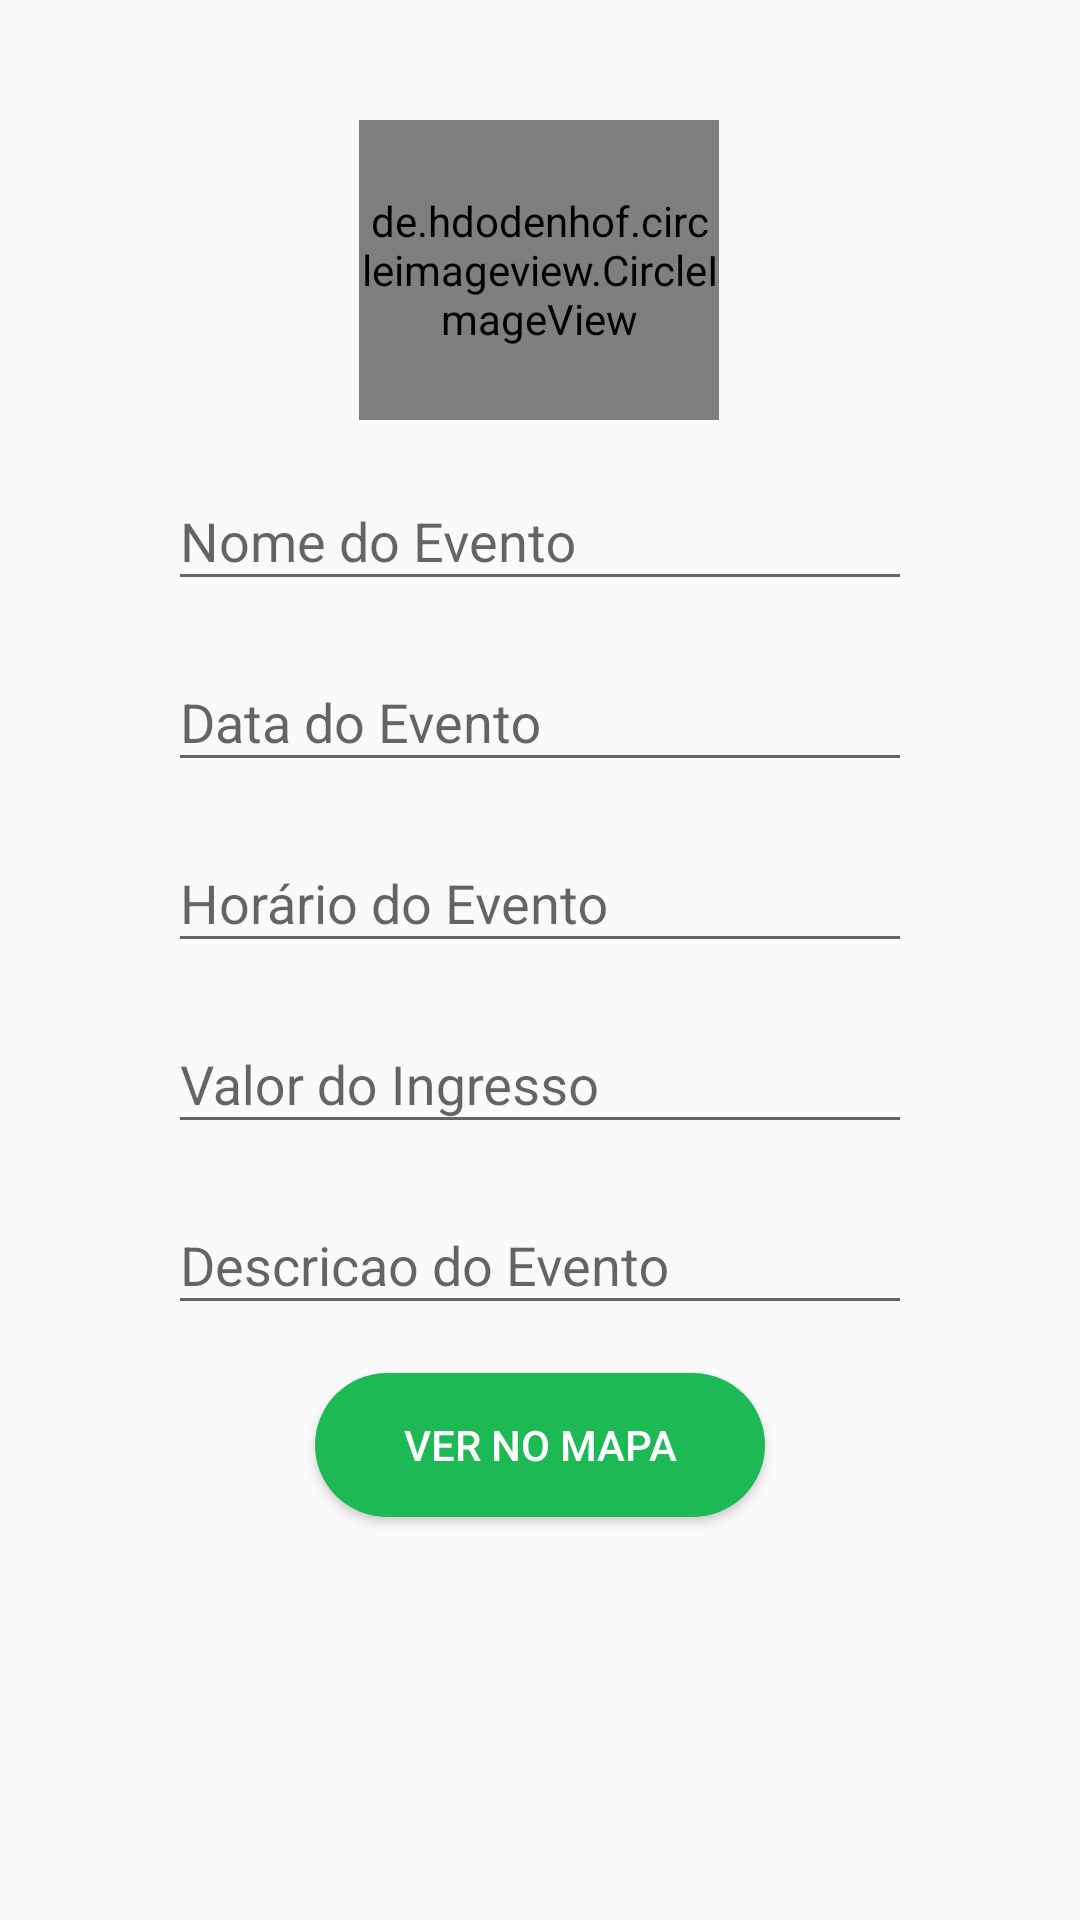

Write the Android layout XML for this screen, with the resource values it uses.
<!-- AndroidManifest.xml: application theme AppTheme -->
<!-- res/layout/dialog_all_event.xml -->
<?xml version="1.0" encoding="utf-8"?>
<android.support.constraint.ConstraintLayout xmlns:android="http://schemas.android.com/apk/res/android"
    xmlns:app="http://schemas.android.com/apk/res-auto"
    xmlns:tools="http://schemas.android.com/tools"
    android:id="@+id/fragment_new_event"
    android:layout_width="match_parent"
    android:layout_height="wrap_content">

    <ImageView
        android:id="@+id/imageView3"
        android:layout_width="0dp"
        android:layout_height="572dp"
        android:layout_marginStart="32dp"
        android:layout_marginEnd="32dp"
        app:layout_constraintBottom_toBottomOf="parent"
        app:layout_constraintEnd_toEndOf="parent"
        app:layout_constraintHorizontal_bias="0.0"
        app:layout_constraintStart_toStartOf="parent"
        app:layout_constraintTop_toTopOf="parent"
        app:layout_constraintVertical_bias="0.0"
        app:srcCompat="@drawable/dialog" />

    <Button
        android:id="@+id/viewInMap"
        android:layout_width="150dp"
        android:layout_height="wrap_content"
        android:layout_marginStart="24dp"
        android:layout_marginTop="16dp"
        android:layout_marginEnd="24dp"
        android:layout_marginBottom="24dp"
        android:background="@drawable/botao_redondo"
        android:backgroundTint="@color/colorGreen"
        android:text="Ver no Mapa"
        android:textColor="@android:color/white"
        app:layout_constraintBottom_toBottomOf="parent"
        app:layout_constraintEnd_toEndOf="@+id/imageView3"
        app:layout_constraintStart_toStartOf="@+id/imageView3"
        app:layout_constraintTop_toBottomOf="@+id/textInputLayout5"
        app:layout_constraintVertical_bias="0.0" />

    <de.hdodenhof.circleimageview.CircleImageView
        android:id="@+id/newPhotoEvent"
        android:layout_width="120dp"
        android:layout_height="100dp"
        android:layout_marginTop="40dp"
        android:src="@drawable/attach"
        app:civ_border_color="@color/colorBlack"
        app:civ_border_width="2dp"
        app:layout_constraintEnd_toEndOf="parent"
        app:layout_constraintHorizontal_bias="0.498"
        app:layout_constraintStart_toStartOf="parent"
        app:layout_constraintTop_toTopOf="parent"
        tools:srcCompat="@tools:sample/avatars[0]" />

    <android.support.design.widget.TextInputLayout
        android:id="@+id/textInputLayout"
        android:layout_width="0dp"
        android:layout_height="wrap_content"
        android:layout_marginStart="24dp"
        android:layout_marginTop="8dp"
        android:layout_marginEnd="24dp"
        app:layout_constraintEnd_toEndOf="@+id/imageView3"
        app:layout_constraintHorizontal_bias="0.0"
        app:layout_constraintStart_toStartOf="@+id/imageView3"
        app:layout_constraintTop_toBottomOf="@+id/newPhotoEvent">

        <android.support.design.widget.TextInputEditText
            android:id="@+id/NameEvent"
            android:layout_width="match_parent"
            android:layout_height="wrap_content"
            android:hint="Nome do Evento"
            android:editable="false"
            />
    </android.support.design.widget.TextInputLayout>

    <android.support.design.widget.TextInputLayout
        android:id="@+id/textInputLayout2"
        android:layout_width="0dp"
        android:layout_height="wrap_content"
        android:layout_marginStart="24dp"
        android:layout_marginTop="8dp"
        android:layout_marginEnd="24dp"
        app:layout_constraintEnd_toEndOf="@+id/imageView3"
        app:layout_constraintStart_toStartOf="@+id/imageView3"
        app:layout_constraintTop_toBottomOf="@+id/textInputLayout">

        <android.support.design.widget.TextInputEditText
            android:id="@+id/DateEvent"
            android:layout_width="match_parent"
            android:layout_height="wrap_content"
            android:hint="Data do Evento"
            android:editable="false"/>
    </android.support.design.widget.TextInputLayout>

    <android.support.design.widget.TextInputLayout
        android:id="@+id/textInputLayout3"
        android:layout_width="0dp"
        android:layout_height="wrap_content"
        android:layout_marginStart="24dp"
        android:layout_marginTop="8dp"
        android:layout_marginEnd="24dp"
        app:layout_constraintEnd_toEndOf="@+id/imageView3"
        app:layout_constraintStart_toStartOf="@+id/imageView3"
        app:layout_constraintTop_toBottomOf="@+id/textInputLayout2">

        <android.support.design.widget.TextInputEditText
            android:id="@+id/HourEvent"
            android:layout_width="match_parent"
            android:layout_height="wrap_content"
            android:hint="Horário do Evento"
            android:editable="false"/>
    </android.support.design.widget.TextInputLayout>

    <android.support.design.widget.TextInputLayout
        android:id="@+id/textInputLayout4"
        android:layout_width="0dp"
        android:layout_height="wrap_content"
        android:layout_marginStart="24dp"
        android:layout_marginTop="8dp"
        android:layout_marginEnd="24dp"
        app:layout_constraintEnd_toEndOf="@+id/imageView3"
        app:layout_constraintStart_toStartOf="@+id/imageView3"
        app:layout_constraintTop_toBottomOf="@+id/textInputLayout3">

        <android.support.design.widget.TextInputEditText
            android:id="@+id/TicketEvent"
            android:layout_width="match_parent"
            android:layout_height="wrap_content"
            android:hint="Valor do Ingresso"
            android:editable="false"/>
    </android.support.design.widget.TextInputLayout>

    <android.support.design.widget.TextInputLayout
        android:id="@+id/textInputLayout5"
        android:layout_width="0dp"
        android:layout_height="wrap_content"
        android:layout_marginStart="24dp"
        android:layout_marginTop="8dp"
        android:layout_marginEnd="24dp"
        app:layout_constraintEnd_toEndOf="@+id/imageView3"
        app:layout_constraintStart_toStartOf="@+id/imageView3"
        app:layout_constraintTop_toBottomOf="@+id/textInputLayout4">

        <android.support.design.widget.TextInputEditText
            android:id="@+id/DescriptionEvent"
            android:layout_width="match_parent"
            android:layout_height="wrap_content"
            android:hint="Descricao do Evento"
            android:editable="false"/>
    </android.support.design.widget.TextInputLayout>

</android.support.constraint.ConstraintLayout>
<!-- resources referenced by this layout -->
<resources>
  <color name="colorBlack">#000000</color>
  <color name="colorGreen">#1DB954</color>
  <!-- drawable attach: png bitmap (drawable, 1874 bytes) -->
  <!-- drawable botao_redondo (drawable-v24) -->
  <?xml version="1.0" encoding="utf-8"?>
  <shape xmlns:android="http://schemas.android.com/apk/res/android"
      android:shape="rectangle"
      >
  
      <corners
          android:radius="100dp"
          />
  
      <solid
          android:color="@color/colorGreen"
          />
  
  </shape>
  <!-- drawable dialog (drawable) -->
  <?xml version="1.0" encoding="utf-8"?>
  <shape xmlns:android="http://schemas.android.com/apk/res/android"
      android:shape="rectangle">
  
      <corners
          android:radius="5dp"/>
  
      <solid
          android:color="@color/colorWhite"/>
  
  </shape>
  <style name="AppTheme" parent="Theme.AppCompat.Light.DarkActionBar">
          
          <item name="colorPrimary">@color/colorGreen</item>
          <item name="colorPrimaryDark">@color/colorPrimaryDark</item>
          <item name="colorAccent">@color/colorGreen</item>
      </style>
  <color name="colorWhite">#ffff</color>
  <color name="colorPrimaryDark">#344055</color>
</resources>
